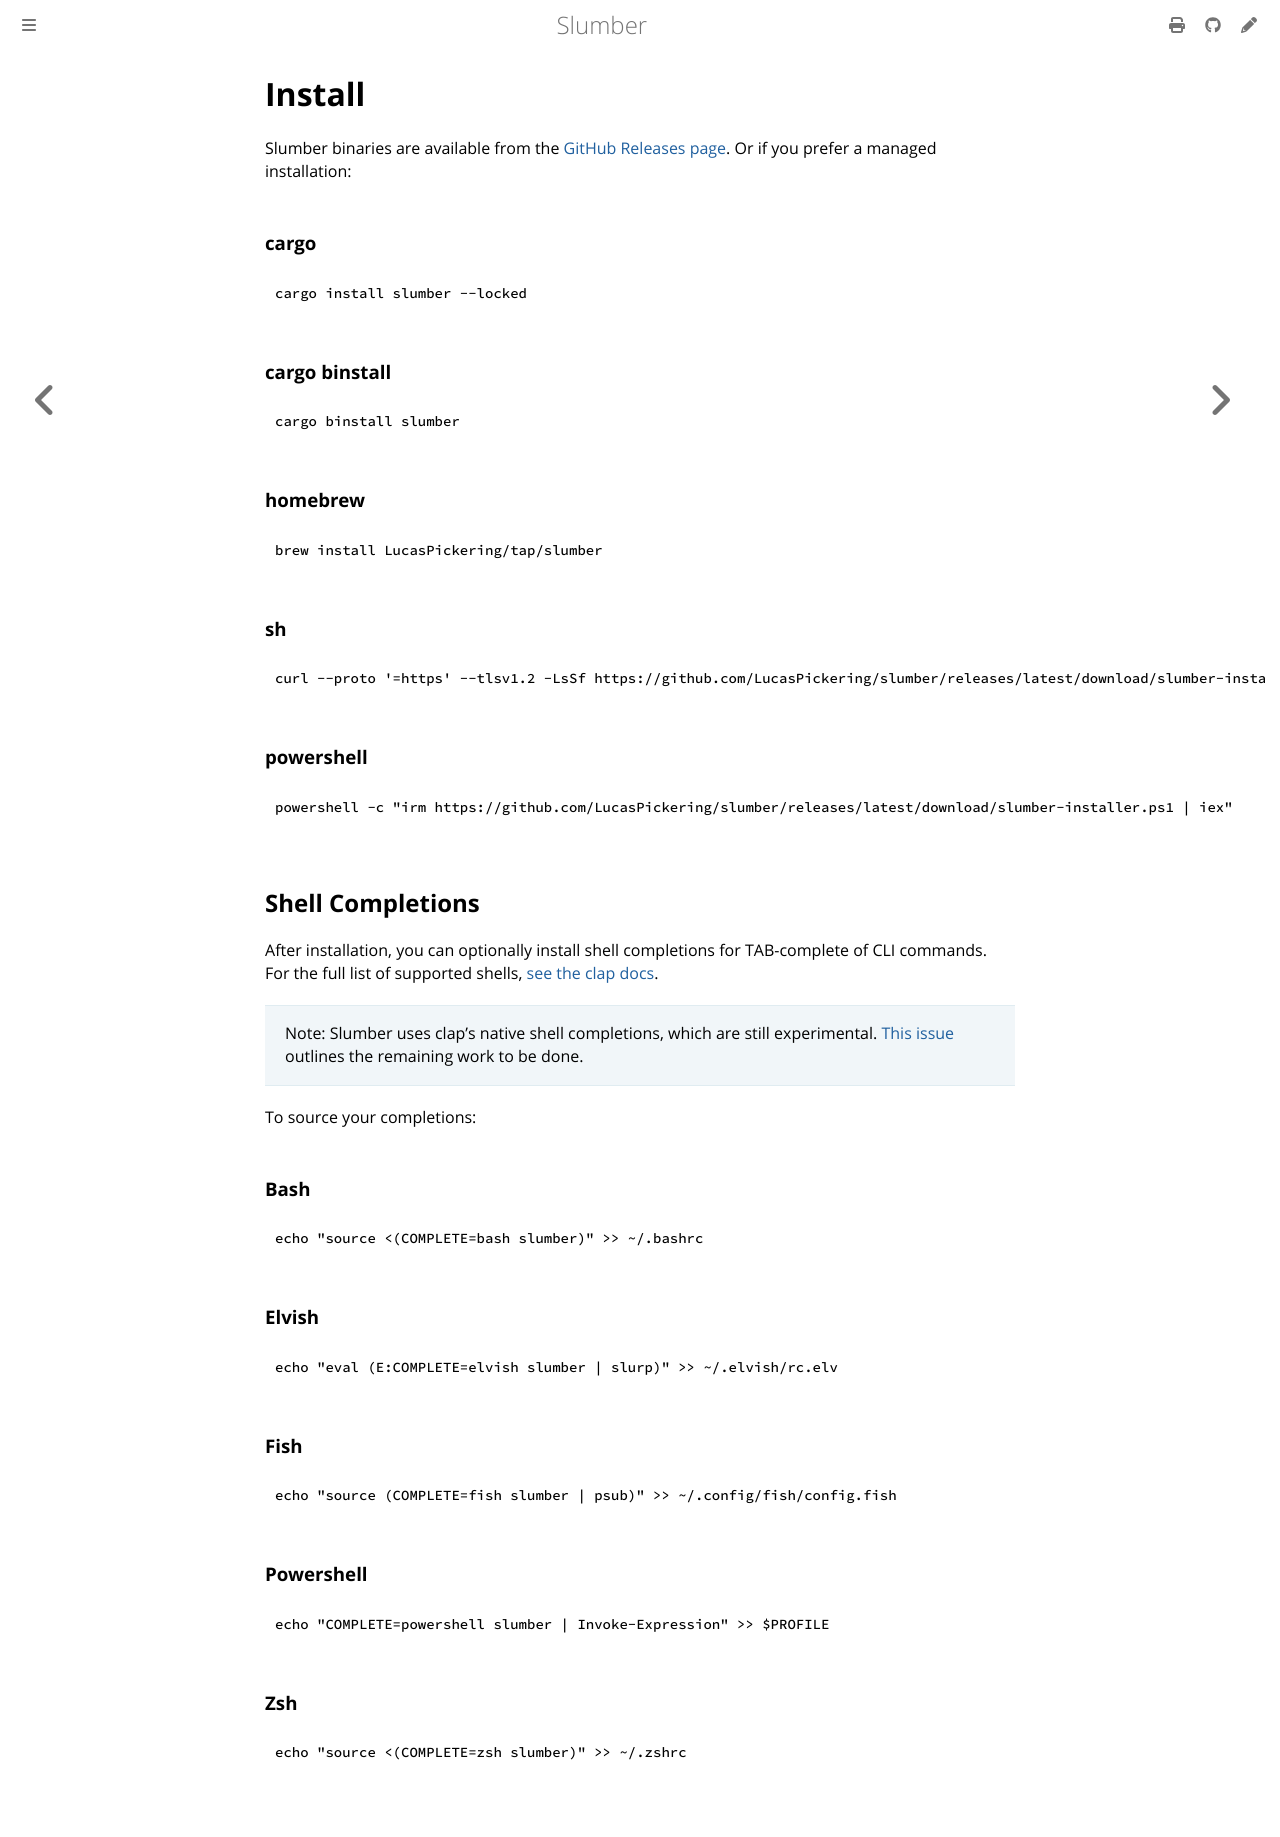

repository: LucasPickering/slumber · page: install.html · generator: mdbook

# Install

Slumber binaries are available from the [GitHub Releases page](https://github.com/LucasPickering/slumber/releases). Or if you prefer a managed installation:

### cargo

```sh
cargo install slumber --locked
```

### cargo binstall

```sh
cargo binstall slumber
```

### homebrew

```sh
brew install LucasPickering/tap/slumber
```

### sh

```sh
curl --proto '=https' --tlsv1.2 -LsSf https://github.com/LucasPickering/slumber/releases/latest/download/slumber-installer.sh | sh
```

### powershell

```sh
powershell -c "irm https://github.com/LucasPickering/slumber/releases/latest/download/slumber-installer.ps1 | iex"
```

## Shell Completions

After installation, you can optionally install shell completions for TAB-complete of CLI commands. For the full list of supported shells, [see the clap docs](https://docs.rs/clap_complete/latest/clap_complete/aot/enum.Shell.html).

> Note: Slumber uses clap's native shell completions, which are still experimental. [This issue](https://github.com/clap-rs/clap/issues/3166) outlines the remaining work to be done.

To source your completions:

### Bash

```sh
echo "source <(COMPLETE=bash slumber)" >> ~/.bashrc
```

### Elvish

```sh
echo "eval (E:COMPLETE=elvish slumber | slurp)" >> ~/.elvish/rc.elv
```

### Fish

```sh
echo "source (COMPLETE=fish slumber | psub)" >> ~/.config/fish/config.fish
```

### Powershell

```sh
echo "COMPLETE=powershell slumber | Invoke-Expression" >> $PROFILE
```

### Zsh

```sh
echo "source <(COMPLETE=zsh slumber)" >> ~/.zshrc
```
